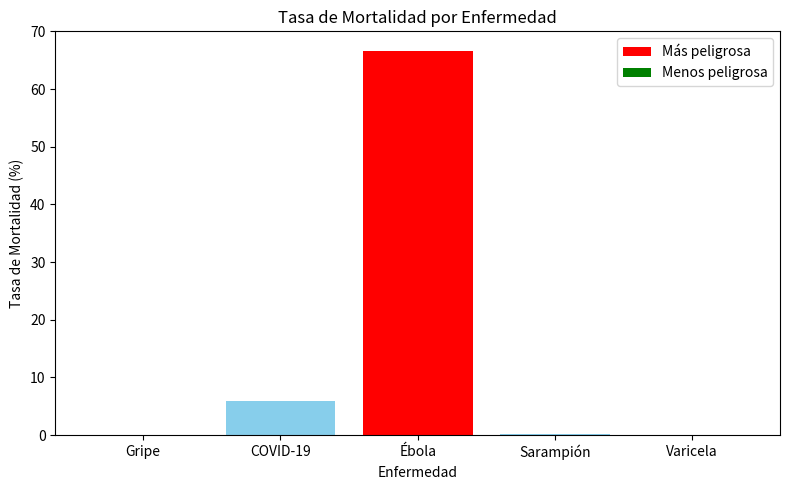

Source code (Python):
import pandas as pd
import matplotlib.pyplot as plt

# Datos inventados de enfermedades
data = {
    'Enfermedad': ['Gripe', 'COVID-19', 'Ébola', 'Sarampión', 'Varicela'],
    'Casos': [10000, 5000, 300, 2000, 1500],
    'Muertes': [10, 300, 200, 5, 1]
}

df = pd.DataFrame(data)
df['Tasa Mortalidad (%)'] = (df['Muertes'] / df['Casos']) * 100

# Enfermedad más peligrosa (mayor tasa de mortalidad)
mas_peligrosa = df.loc[df['Tasa Mortalidad (%)'].idxmax()]
# Enfermedad menos peligrosa (menor tasa de mortalidad)
menos_peligrosa = df.loc[df['Tasa Mortalidad (%)'].idxmin()]

# Gráfico de barras de tasa de mortalidad
plt.figure(figsize=(8, 5))
plt.bar(df['Enfermedad'], df['Tasa Mortalidad (%)'], color='skyblue')
plt.title('Tasa de Mortalidad por Enfermedad')
plt.xlabel('Enfermedad')
plt.ylabel('Tasa de Mortalidad (%)')

# Resaltar la más y menos peligrosa
plt.bar(mas_peligrosa['Enfermedad'], mas_peligrosa['Tasa Mortalidad (%)'], color='red', label='Más peligrosa')
plt.bar(menos_peligrosa['Enfermedad'], menos_peligrosa['Tasa Mortalidad (%)'], color='green', label='Menos peligrosa')
plt.legend()

plt.tight_layout()
plt.show()